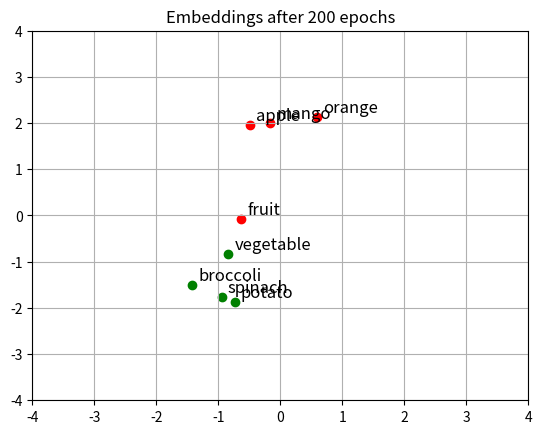

Python code for this plot:
"""
Word2Vec Tiny Word Embedding Trainer (plotting throughout training)
"""
import numpy as np
import matplotlib.pyplot as plt


def softmax(z: np.ndarray) -> np.ndarray:
    """ Turn scores into probabilities
        - exponentiates them (makes everything positive),
        - divides by their total (so they add up to 1).
      """
    e_z = np.exp(z)
    return e_z / e_z.sum()


# --- Vocabulary and Corpus ---
vocab = ["apple", "mango", "orange", "fruit",  "broccoli", "potato", "spinach", "vegetable"]
one_hot = np.diag(np.ones(len(vocab)))  # one-hot vectors
pairs = [
    ("apple", "fruit"),
    ("mango", "fruit"),
    ("orange", "fruit"),
    ("broccoli", "vegetable"),
    ("potato", "vegetable"),
    ("spinach", "vegetable")
]

# --- Model parameters ---
V = len(vocab)   # vocabulary size
N = 2            # embedding dimensions (hidden layer size)
epochs = 200     # training cycles
lr = 0.05        # learning rate

W = np.random.uniform(-1, 1, (V, N))
U = np.random.uniform(-1, 1, (N, V))

# --- Enabling interactive plotting ---
plt.ion()
_, ax = plt.subplots()

# --- Training ---
for epoch in range(epochs):
    for w1, w2 in pairs:
        i, j = vocab.index(w1), vocab.index(w2)

        # --- Forward pass ---
        h = W[i]               # look up the embedding for our input word
        z = U.T @ h            # predict possible context words
        y = softmax(z)         # apply softmax

        # --- Backpropagation ---
        y_expected = one_hot[j]  # expected context one-hot (size V)
        error = y - y_expected   # prediction error (size V)

        # --- Update ---
        U -= lr * np.outer(h, error)    # update context matrix
        W[i] -= lr * (U @ error)        # update input word embedding

    # --- Visualization ---
    ax.clear()
    for i, word in enumerate(vocab):
        x_coord, y_coord = W[i]
        ax.scatter(x_coord, y_coord, color='green' if i > 3 else 'red')
        ax.text(x_coord + 0.1, y_coord + 0.1, word, fontsize=12)
    ax.set_xlim(-4, 4)
    ax.set_ylim(-4, 4)
    ax.set_title(f"Embeddings after {epoch+1} epochs")
    ax.grid(True)
    plt.pause(0.02)
plt.ioff()
plt.show()
